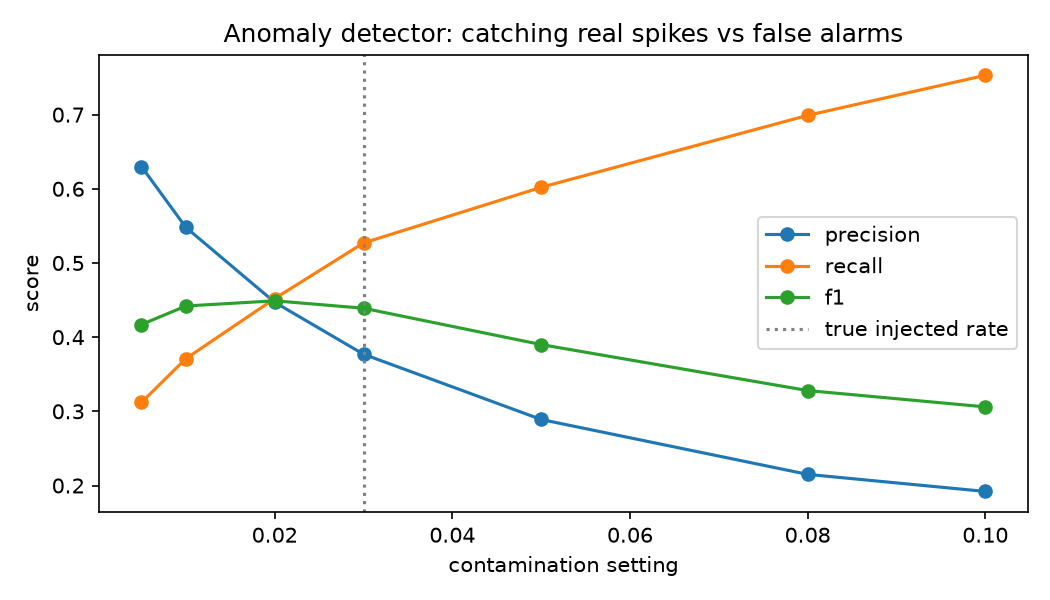

The data file committed next to this chart (first rows):
contamination, flagged, caught, missed, false_alarms, precision, recall, f1
0.005, 92, 58, 128, 34, 0.63, 0.312, 0.417
0.01, 126, 69, 117, 57, 0.548, 0.371, 0.442
0.02, 188, 84, 102, 104, 0.447, 0.452, 0.449
0.03, 260, 98, 88, 162, 0.377, 0.527, 0.439
0.05, 388, 112, 74, 276, 0.289, 0.602, 0.39
0.08, 606, 130, 56, 476, 0.215, 0.699, 0.328
0.1, 728, 140, 46, 588, 0.192, 0.753, 0.306
